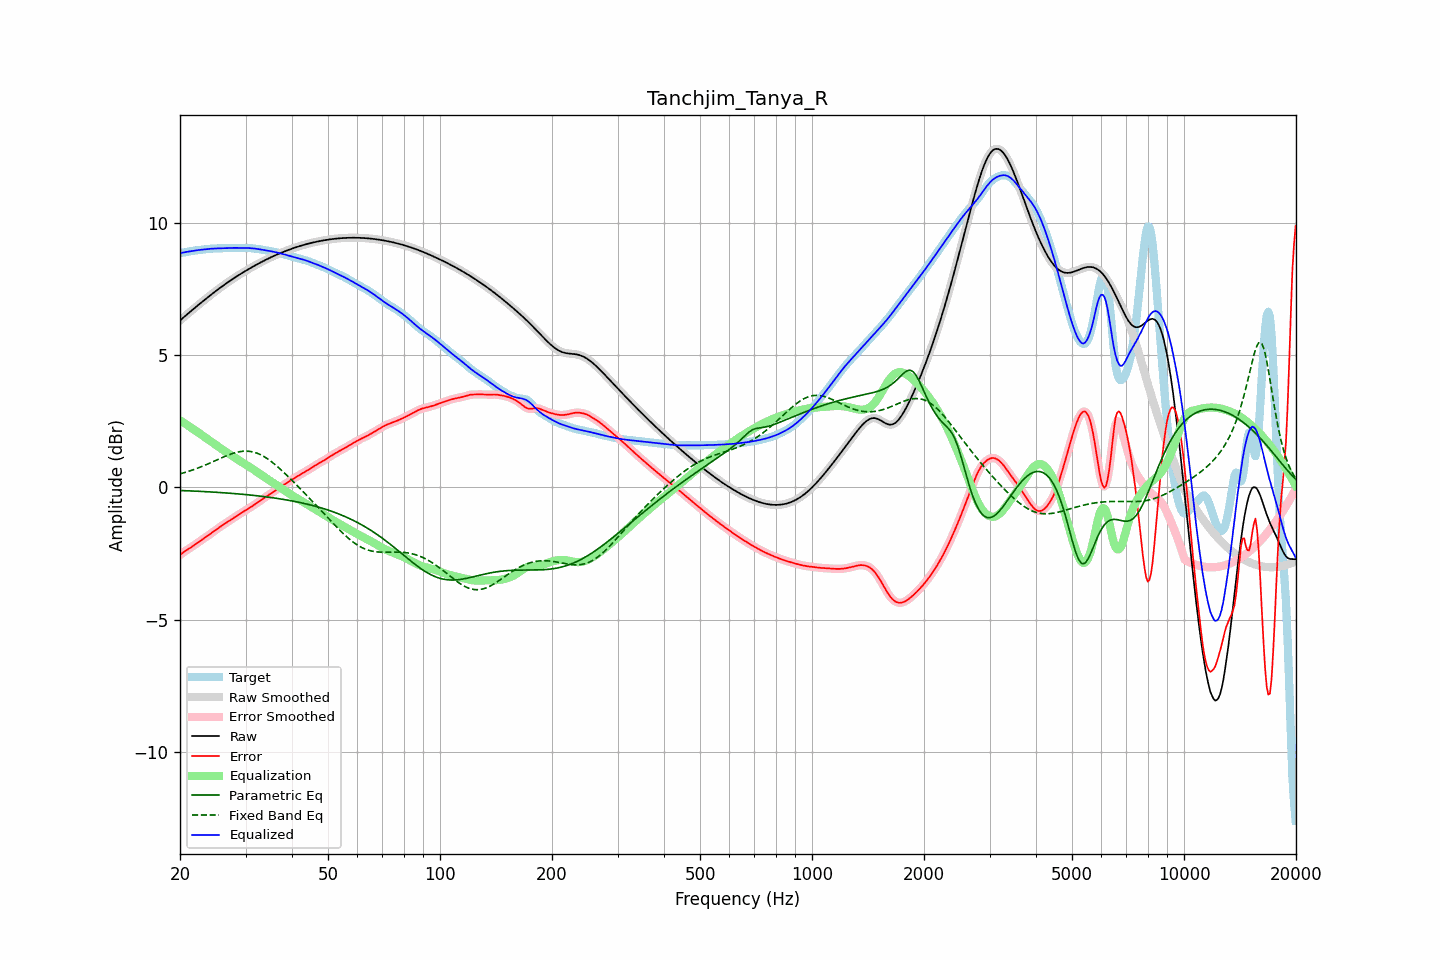

Data behind this chart, as committed beside it:
frequency, raw, error, smoothed, error_smoothed, equalization, parametric_eq, fixed_band_eq, equalized_raw, equalized_smoothed, target
20.00, 6.31, -2.55, 6.31, -2.55, 2.54, -0.11, 0.51, 8.85, 8.85, 8.86
20.20, 6.36, -2.50, 6.36, -2.50, 2.50, -0.12, 0.53, 8.86, 8.86, 8.86
20.40, 6.41, -2.46, 6.41, -2.46, 2.46, -0.12, 0.55, 8.87, 8.87, 8.87
20.61, 6.47, -2.41, 6.47, -2.41, 2.42, -0.12, 0.56, 8.89, 8.89, 8.88
20.81, 6.52, -2.37, 6.52, -2.37, 2.38, -0.12, 0.58, 8.90, 8.90, 8.89
21.02, 6.57, -2.34, 6.57, -2.34, 2.34, -0.13, 0.60, 8.91, 8.91, 8.91
21.23, 6.62, -2.30, 6.62, -2.30, 2.30, -0.13, 0.62, 8.92, 8.92, 8.92
21.44, 6.67, -2.26, 6.67, -2.26, 2.26, -0.13, 0.64, 8.93, 8.93, 8.93
21.66, 6.72, -2.22, 6.72, -2.22, 2.21, -0.14, 0.66, 8.94, 8.94, 8.94
21.87, 6.77, -2.17, 6.77, -2.17, 2.17, -0.14, 0.68, 8.95, 8.95, 8.95
22.09, 6.82, -2.13, 6.82, -2.13, 2.13, -0.14, 0.71, 8.96, 8.96, 8.96
22.31, 6.87, -2.09, 6.87, -2.09, 2.09, -0.14, 0.73, 8.96, 8.96, 8.96
22.54, 6.92, -2.05, 6.92, -2.05, 2.05, -0.15, 0.75, 8.97, 8.97, 8.97
22.76, 6.97, -2.00, 6.97, -2.00, 2.01, -0.15, 0.78, 8.98, 8.98, 8.98
22.99, 7.02, -1.96, 7.02, -1.96, 1.96, -0.15, 0.80, 8.98, 8.98, 8.98
23.22, 7.07, -1.92, 7.07, -1.92, 1.92, -0.16, 0.83, 8.99, 8.99, 8.99
23.45, 7.12, -1.88, 7.12, -1.88, 1.88, -0.16, 0.85, 9.00, 9.00, 9.00
23.69, 7.17, -1.84, 7.17, -1.84, 1.84, -0.16, 0.88, 9.00, 9.00, 9.01
23.92, 7.22, -1.80, 7.22, -1.80, 1.79, -0.17, 0.90, 9.01, 9.01, 9.01
24.16, 7.26, -1.75, 7.26, -1.75, 1.75, -0.17, 0.93, 9.02, 9.02, 9.02
24.40, 7.31, -1.71, 7.31, -1.71, 1.71, -0.17, 0.96, 9.02, 9.02, 9.02
24.65, 7.36, -1.67, 7.36, -1.67, 1.66, -0.18, 0.99, 9.02, 9.02, 9.02
24.89, 7.41, -1.62, 7.41, -1.62, 1.62, -0.18, 1.01, 9.03, 9.03, 9.03
25.14, 7.45, -1.58, 7.45, -1.58, 1.58, -0.18, 1.04, 9.03, 9.03, 9.03
25.39, 7.50, -1.53, 7.50, -1.53, 1.53, -0.19, 1.07, 9.03, 9.03, 9.03
25.65, 7.54, -1.49, 7.54, -1.49, 1.49, -0.19, 1.09, 9.03, 9.03, 9.03
25.91, 7.59, -1.45, 7.59, -1.45, 1.45, -0.20, 1.12, 9.03, 9.03, 9.03
26.16, 7.63, -1.41, 7.63, -1.41, 1.41, -0.20, 1.15, 9.04, 9.04, 9.04
26.43, 7.67, -1.37, 7.67, -1.37, 1.37, -0.21, 1.17, 9.04, 9.04, 9.04
26.69, 7.72, -1.33, 7.72, -1.33, 1.33, -0.21, 1.20, 9.04, 9.04, 9.04
26.96, 7.76, -1.29, 7.76, -1.29, 1.29, -0.21, 1.22, 9.05, 9.05, 9.05
27.23, 7.80, -1.25, 7.80, -1.25, 1.25, -0.22, 1.25, 9.05, 9.05, 9.05
27.50, 7.84, -1.21, 7.84, -1.21, 1.21, -0.22, 1.27, 9.05, 9.05, 9.05
27.77, 7.88, -1.17, 7.88, -1.17, 1.17, -0.23, 1.29, 9.05, 9.05, 9.05
28.05, 7.92, -1.13, 7.92, -1.13, 1.13, -0.23, 1.31, 9.05, 9.05, 9.05
28.33, 7.96, -1.09, 7.96, -1.09, 1.09, -0.24, 1.32, 9.05, 9.05, 9.05
28.62, 8.00, -1.05, 8.00, -1.05, 1.05, -0.24, 1.34, 9.05, 9.05, 9.05
28.90, 8.04, -1.01, 8.04, -1.01, 1.01, -0.25, 1.35, 9.05, 9.05, 9.05
29.19, 8.08, -0.97, 8.08, -0.97, 0.97, -0.25, 1.36, 9.05, 9.05, 9.05
29.48, 8.11, -0.93, 8.11, -0.93, 0.93, -0.26, 1.37, 9.05, 9.05, 9.05
29.78, 8.15, -0.90, 8.15, -0.90, 0.90, -0.27, 1.37, 9.05, 9.05, 9.05
30.08, 8.19, -0.86, 8.19, -0.86, 0.86, -0.27, 1.37, 9.04, 9.04, 9.05
30.38, 8.22, -0.82, 8.22, -0.82, 0.82, -0.28, 1.37, 9.04, 9.04, 9.05
30.68, 8.26, -0.78, 8.26, -0.78, 0.78, -0.28, 1.36, 9.04, 9.04, 9.04
30.99, 8.29, -0.75, 8.29, -0.75, 0.74, -0.29, 1.36, 9.04, 9.04, 9.04
31.30, 8.33, -0.71, 8.33, -0.71, 0.70, -0.30, 1.34, 9.03, 9.03, 9.03
31.61, 8.36, -0.66, 8.36, -0.66, 0.66, -0.30, 1.33, 9.03, 9.03, 9.03
31.93, 8.40, -0.62, 8.40, -0.62, 0.62, -0.31, 1.31, 9.02, 9.02, 9.02
32.24, 8.43, -0.58, 8.43, -0.58, 0.58, -0.32, 1.29, 9.01, 9.01, 9.01
32.57, 8.46, -0.54, 8.46, -0.54, 0.54, -0.32, 1.27, 9.00, 9.00, 9.00
32.89, 8.49, -0.50, 8.49, -0.50, 0.50, -0.33, 1.24, 8.99, 8.99, 8.99
33.22, 8.53, -0.46, 8.53, -0.46, 0.46, -0.34, 1.21, 8.98, 8.98, 8.98
33.55, 8.56, -0.41, 8.56, -0.41, 0.41, -0.34, 1.17, 8.97, 8.97, 8.97
33.89, 8.59, -0.37, 8.59, -0.37, 0.37, -0.35, 1.14, 8.96, 8.96, 8.96
34.23, 8.62, -0.33, 8.62, -0.33, 0.33, -0.36, 1.10, 8.95, 8.95, 8.95
34.57, 8.65, -0.29, 8.65, -0.29, 0.29, -0.37, 1.06, 8.94, 8.94, 8.94
34.92, 8.68, -0.25, 8.68, -0.25, 0.25, -0.38, 1.01, 8.93, 8.93, 8.93
35.27, 8.71, -0.21, 8.71, -0.21, 0.21, -0.38, 0.97, 8.92, 8.92, 8.92
35.62, 8.73, -0.17, 8.73, -0.17, 0.17, -0.39, 0.92, 8.90, 8.90, 8.91
35.97, 8.76, -0.13, 8.76, -0.13, 0.13, -0.40, 0.87, 8.89, 8.89, 8.89
... 635 more rows
